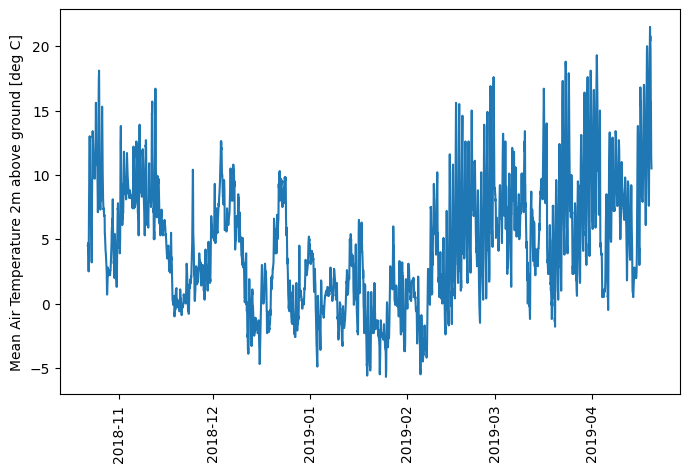

The data file committed next to this chart (first rows):
time, T_mean
2018-10-22 00:00:00, 4.5
2018-10-22 01:00:00, 4.4
2018-10-22 02:00:00, 4.7
2018-10-22 03:00:00, 4.2
2018-10-22 04:00:00, 4.0
2018-10-22 05:00:00, 3.7
2018-10-22 06:00:00, 2.5
2018-10-22 07:00:00, 4.7
2018-10-22 08:00:00, 6.3
2018-10-22 09:00:00, 7.6
2018-10-22 10:00:00, 8.9
2018-10-22 11:00:00, 10.4
2018-10-22 12:00:00, 11.8
2018-10-22 13:00:00, 12.7
2018-10-22 14:00:00, 13.0
2018-10-22 15:00:00, 12.4
2018-10-22 16:00:00, 10.6
2018-10-22 17:00:00, 8.8
2018-10-22 18:00:00, 9.2
2018-10-22 19:00:00, 9.6
2018-10-22 20:00:00, 9.5
2018-10-22 21:00:00, 8.4
2018-10-22 22:00:00, 6.6
2018-10-22 23:00:00, 6.6
2018-10-23 00:00:00, 6.0
2018-10-23 01:00:00, 6.2
2018-10-23 02:00:00, 5.3
2018-10-23 03:00:00, 4.5
2018-10-23 04:00:00, 3.7
2018-10-23 05:00:00, 3.3
2018-10-23 06:00:00, 3.2
2018-10-23 07:00:00, 6.2
2018-10-23 08:00:00, 8.0
2018-10-23 09:00:00, 9.4
2018-10-23 10:00:00, 10.7
2018-10-23 11:00:00, 11.2
2018-10-23 12:00:00, 12.8
2018-10-23 13:00:00, 13.4
2018-10-23 14:00:00, 12.9
2018-10-23 15:00:00, 13.0
2018-10-23 16:00:00, 12.4
2018-10-23 17:00:00, 11.8
2018-10-23 18:00:00, 11.3
2018-10-23 19:00:00, 11.2
2018-10-23 20:00:00, 11.2
2018-10-23 21:00:00, 11.0
2018-10-23 22:00:00, 10.9
2018-10-23 23:00:00, 10.9
2018-10-24 00:00:00, 10.6
2018-10-24 01:00:00, 10.5
2018-10-24 02:00:00, 10.1
2018-10-24 03:00:00, 10.0
2018-10-24 04:00:00, 9.7
2018-10-24 05:00:00, 10.0
2018-10-24 06:00:00, 10.3
2018-10-24 07:00:00, 10.5
2018-10-24 08:00:00, 11.0
2018-10-24 09:00:00, 11.5
2018-10-24 10:00:00, 12.3
2018-10-24 11:00:00, 12.5
... 4,261 more rows
